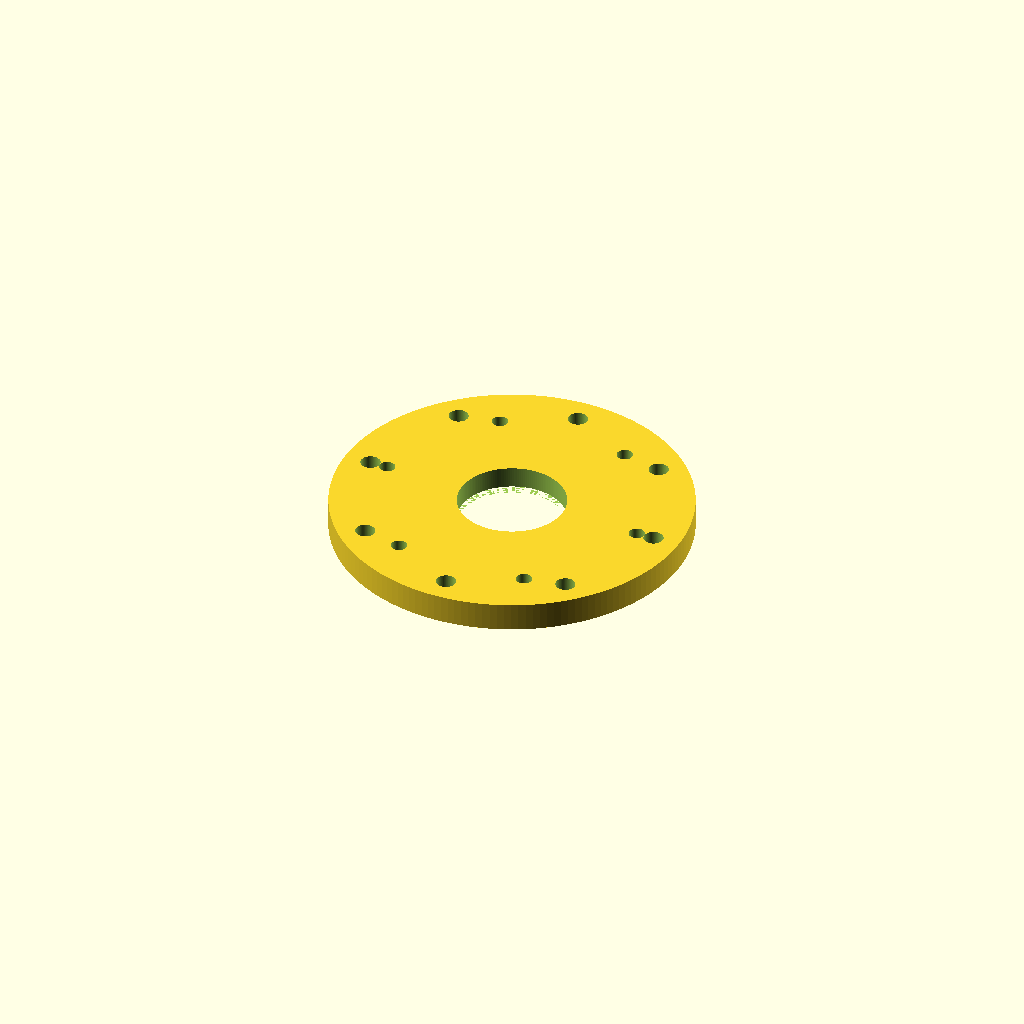
Cell 1: rendered with the file's own defaults.
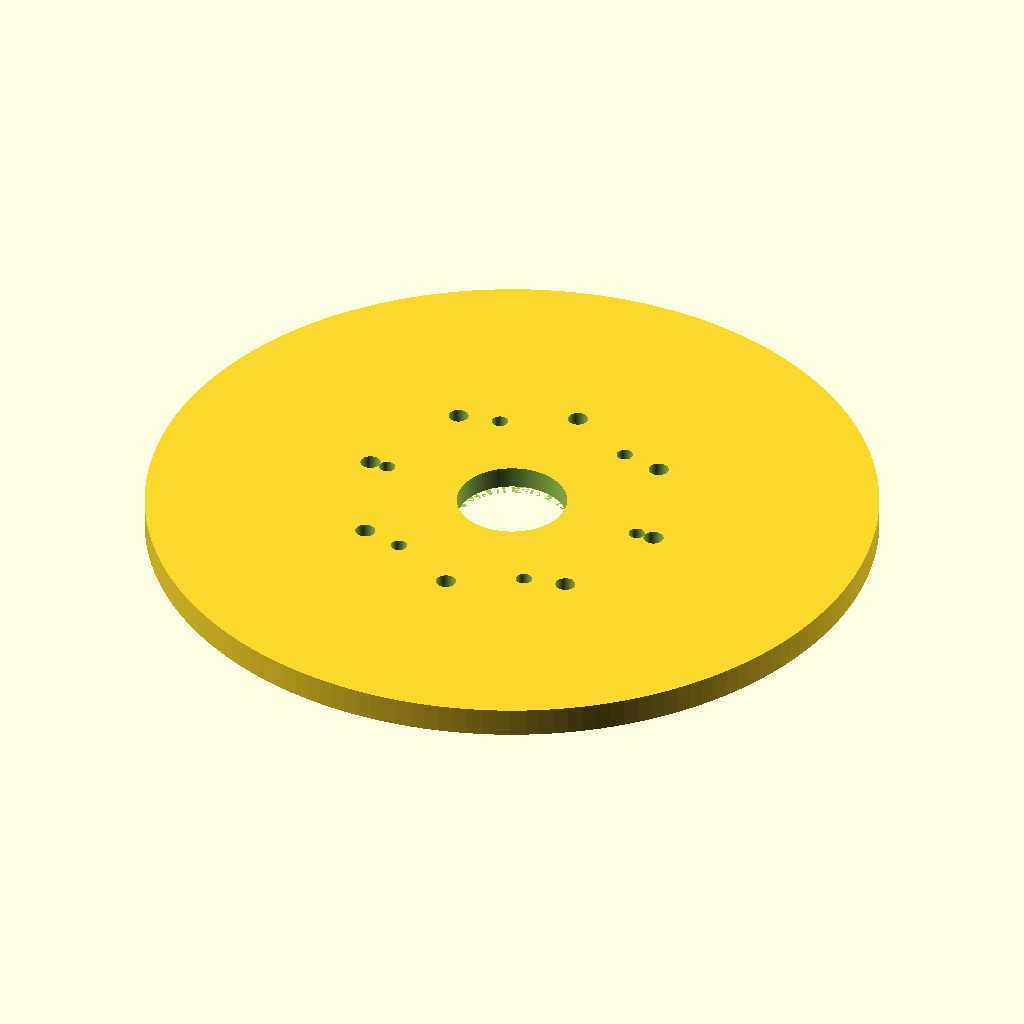
Cell 2 — plate_OD set to 400, the other parameters unchanged.
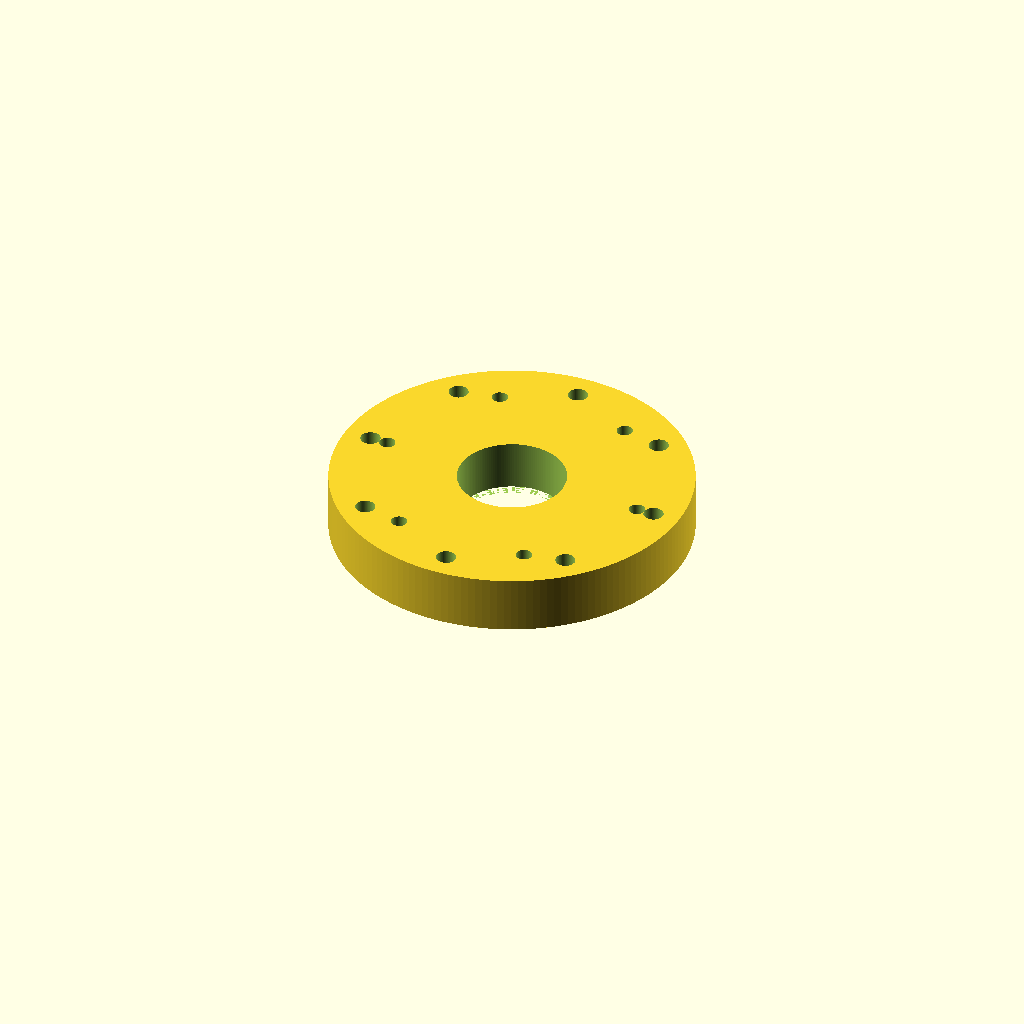
Cell 3 — plate_t set to 32, the other parameters unchanged.
All cells are drawn from one camera (rotation 55°, 0°, 25°, orthographic, colour scheme Cornfield), so only the parameter changes between them.
OpenSCAD source file cad/adapter-plate.scad:
// 944 EV — EM57 -> torque-tube ADAPTER PLATE  (parametric)
// All dims in mm. Replace every "// MEASURE" placeholder with the real value
// measured during teardown (step 000) and donor extraction (step 007).
// Export: File > Export > DXF (2D profile) or STL. Spec: cad/adapter-spec.md.
//
// The plate does two jobs:
//   (a) bolt the EM57 motor face to the torque-tube bellhousing flange
//   (b) locate both CONCENTRIC (centered by register diameters)
// The coupler that joins the shafts is a SEPARATE part (see adapter-spec.md).

/* ---------- MEASURE THESE (placeholders!) ---------- */
plate_OD         = 200;  // MEASURE: outer diameter (>= larger bolt circle + edge)
plate_t          = 16;   // MEASURE/CHOOSE: thickness (stiffness vs length)

motor_bc         = 150;  // MEASURE: EM57 face bolt-circle diameter
motor_bolts      = 6;    // MEASURE: EM57 face bolt count
motor_bolt_d     = 9;    // MEASURE: EM57 bolt clearance hole dia
motor_reg_d      = 110;  // MEASURE: EM57 spigot/register dia (centers the motor)
motor_reg_depth  = 4;    // MEASURE: register counterbore depth

bell_bc          = 170;  // MEASURE: bellhousing bolt-circle diameter
bell_bolts       = 8;    // MEASURE: bellhousing bolt count
bell_bolt_d      = 11;   // MEASURE: bellhousing bolt clearance hole dia
bell_reg_d       = 0;    // MEASURE: bellhousing register dia (0 = none)

bore_d           = 60;   // MEASURE: central bore (coupler/pilot clearance)
/* -------------------------------------------------- */

$fn = 160;

module bolt_ring(bc, n, d) {
    for (i = [0 : n-1])
        rotate([0, 0, i * 360 / n])
            translate([bc/2, 0, 0]) circle(d = d);
}

module adapter() {
    difference() {
        cylinder(d = plate_OD, h = plate_t);
        // central bore (through)
        translate([0, 0, -1]) cylinder(d = bore_d, h = plate_t + 2);
        // motor face bolt holes (through)
        translate([0, 0, -1]) linear_extrude(plate_t + 2)
            bolt_ring(motor_bc, motor_bolts, motor_bolt_d);
        // bellhousing bolt holes (through)
        translate([0, 0, -1]) linear_extrude(plate_t + 2)
            bolt_ring(bell_bc, bell_bolts, bell_bolt_d);
        // motor register counterbore (bottom face = motor side)
        if (motor_reg_d > 0)
            translate([0, 0, -0.01]) cylinder(d = motor_reg_d, h = motor_reg_depth);
        // bellhousing register counterbore (top face) if present
        if (bell_reg_d > 0)
            translate([0, 0, plate_t - motor_reg_depth + 0.01])
                cylinder(d = bell_reg_d, h = motor_reg_depth);
    }
}

adapter();

// TIP: comment out adapter() and use `projection(cut=false) adapter();`
// to export a clean 2D DXF of the hole/profile pattern for the shop.
Customizer parameters (derived from the source; name, type, default, range or options):
plate_OD: number, default 200
plate_t: number, default 16
motor_bc: number, default 150
motor_bolts: number, default 6
motor_bolt_d: number, default 9
motor_reg_d: number, default 110
motor_reg_depth: number, default 4
bell_bc: number, default 170
bell_bolts: number, default 8
bell_bolt_d: number, default 11
bell_reg_d: number, default 0
bore_d: number, default 60
